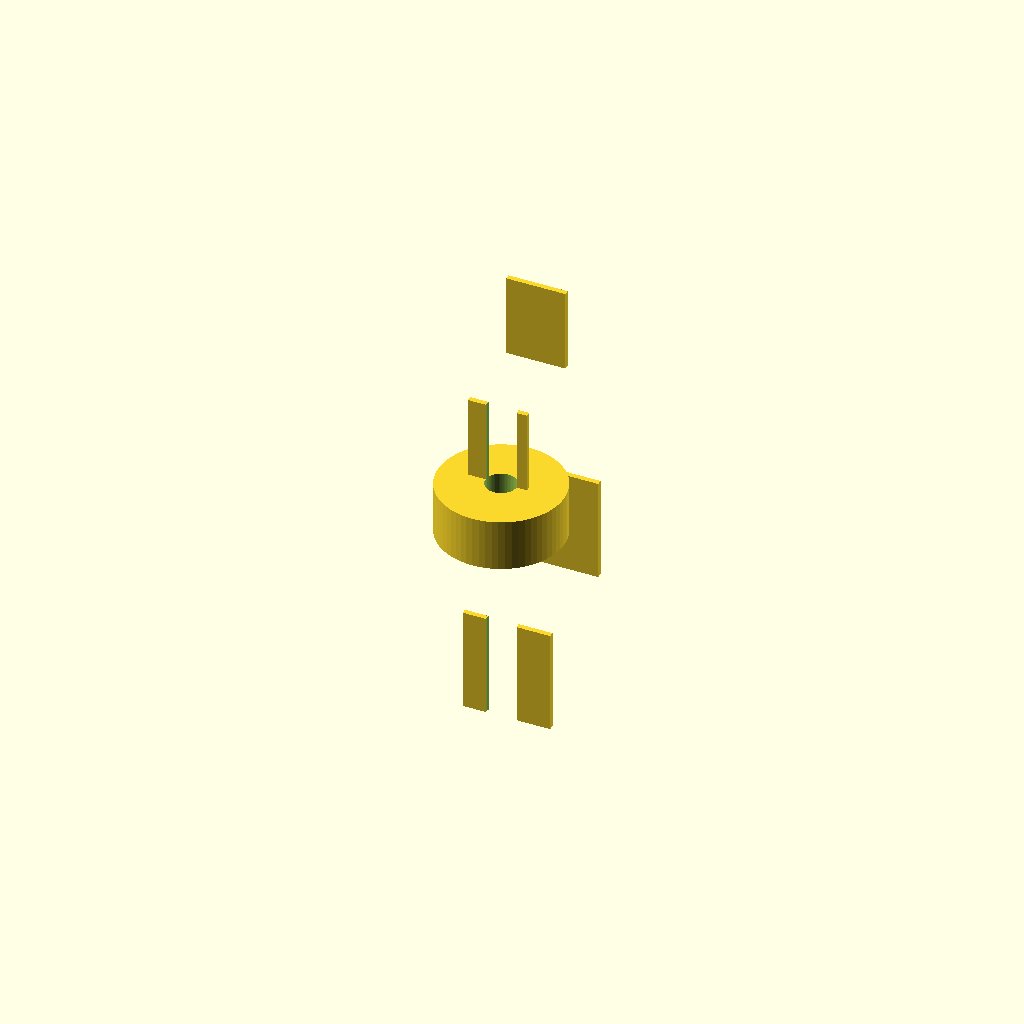
Cell 1: the model at its default parameters.
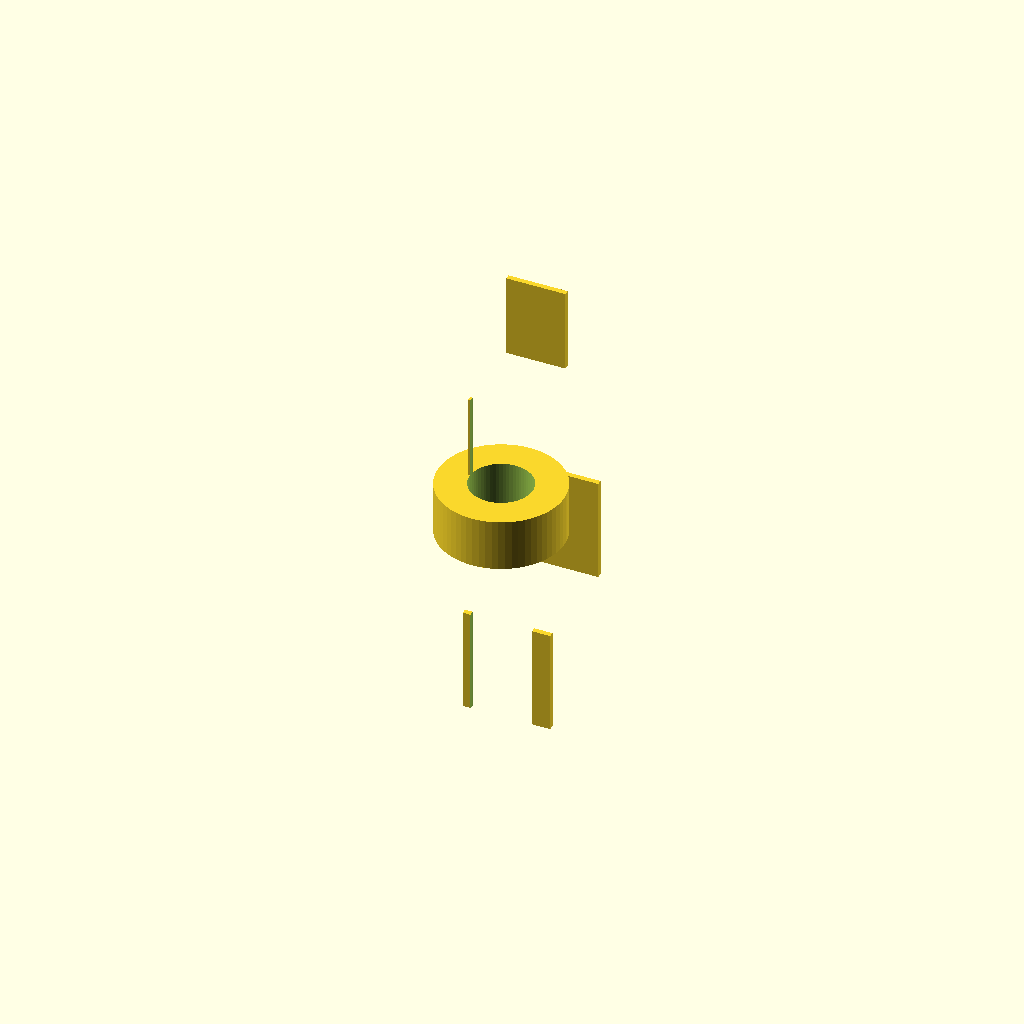
Cell 2: the same model with bore = 6.
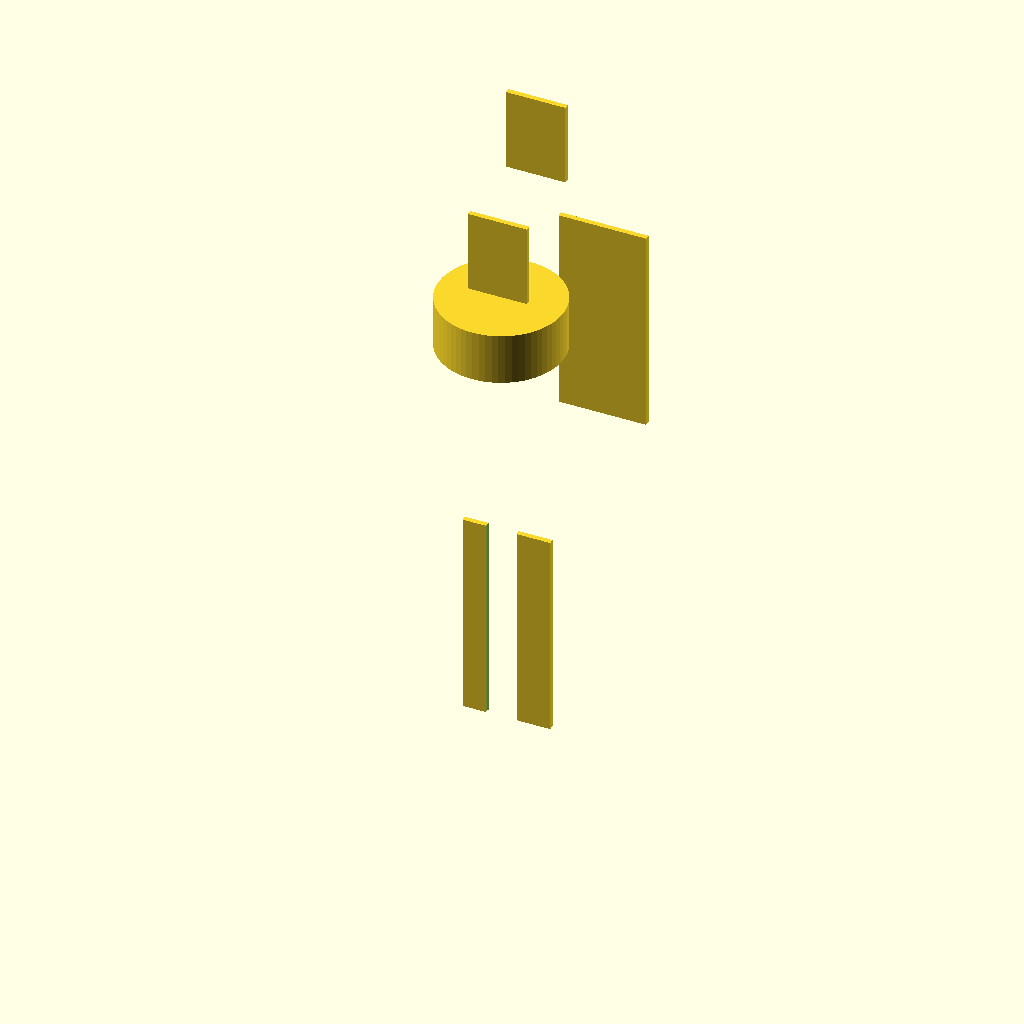
Cell 3 — barb_h1 set to 20, the other parameters unchanged.
One fixed orthographic camera (rotation 55°, 0°, 25°; colour scheme Cornfield) for every cell.
The OpenSCAD source (bench/results/gpu-v11s1-h1-g10/code/scadcoder-v11s1/hose_barb_reducer_8_5_s6_a2.scad):
// Hose-barb reducer: 8 mm ID -> 5 mm ID
// Print orientation: standing upright along +Z

$fn = 64;

// ---- Dimensions (mm) ----
bore        = 3;    // through-bore diameter
tube_id1    = 8;    // larger tubing inner diameter
tube_id2    = 5;    // smaller tubing inner diameter
barb_h1     = 10;   // height of each 8 mm barb
barb_od1_b  = 7.5;  // 8 mm barb outer diameter at bottom
barb_od1_t  = 9.5;  // 8 mm barb outer diameter at top
collar_d    = 12;   // collar diameter (z = 20 to 25)
barb_h2     = 8;    // height of each 5 mm barb
barb_od2_b  = 6.5;  // 5 mm barb outer diameter at bottom
barb_od2_t  = 5.0;  // 5 mm barb outer diameter at top
total_h     = 41;   // overall height

eps = 0.5;          // overlap for clean boolean cuts

// ---- Derived ----
z0 = 0;
z1 = barb_h1;       // top of first 8 mm barb
z2 = z1 + barb_h1;  // top of second 8 mm barb / bottom of collar
z3 = z2 + 5;        // top of collar
z4 = z3 + barb_h2;  // top of first 5 mm barb
z5 = z4 + barb_h2;  // top of second 5 mm barb (= total_h)

// ---- Model ----
difference() {
    union() {
        // 8 mm tubing barbs (sawtooth profile)
        for (i = [0 : 1])
            translate([0, 0, z0 + i * barb_h1])
                linear_extrude(height = barb_h1)
                    polygon([
                        [-barb_od1_b / 2, i * barb_h1],
                        [ barb_od1_t / 2, i * barb_h1],
                        [ barb_od1_t / 2, i * barb_h1 + eps],
                        [-barb_od1_b / 2, i * barb_h1 + eps]
                    ]);

        // Collar
        translate([0, 0, z2])
            cylinder(d = collar_d, h = 5);

        // 5 mm tubing barbs (sawtooth profile)
        for (i = [0 : 1])
            translate([0, 0, z3 + i * barb_h2])
                linear_extrude(height = barb_h2)
                    polygon([
                        [-barb_od2_b / 2, i * barb_h2],
                        [ barb_od2_t / 2, i * barb_h2],
                        [ barb_od2_t / 2, i * barb_h2 + eps],
                        [-barb_od2_b / 2, i * barb_h2 + eps]
                    ]);
    }

    // Through-bore
    translate([0, 0, -eps])
        cylinder(d = bore, h = total_h + 2 * eps);
}
Customizer parameters (derived from the source; name, type, default, range or options):
bore: number, default 3
tube_id1: number, default 8
tube_id2: number, default 5
barb_h1: number, default 10
barb_od1_b: number, default 7.5
barb_od1_t: number, default 9.5
collar_d: number, default 12
barb_h2: number, default 8
barb_od2_b: number, default 6.5
barb_od2_t: number, default 5
total_h: number, default 41
eps: number, default 0.5
z0: number, default 0
